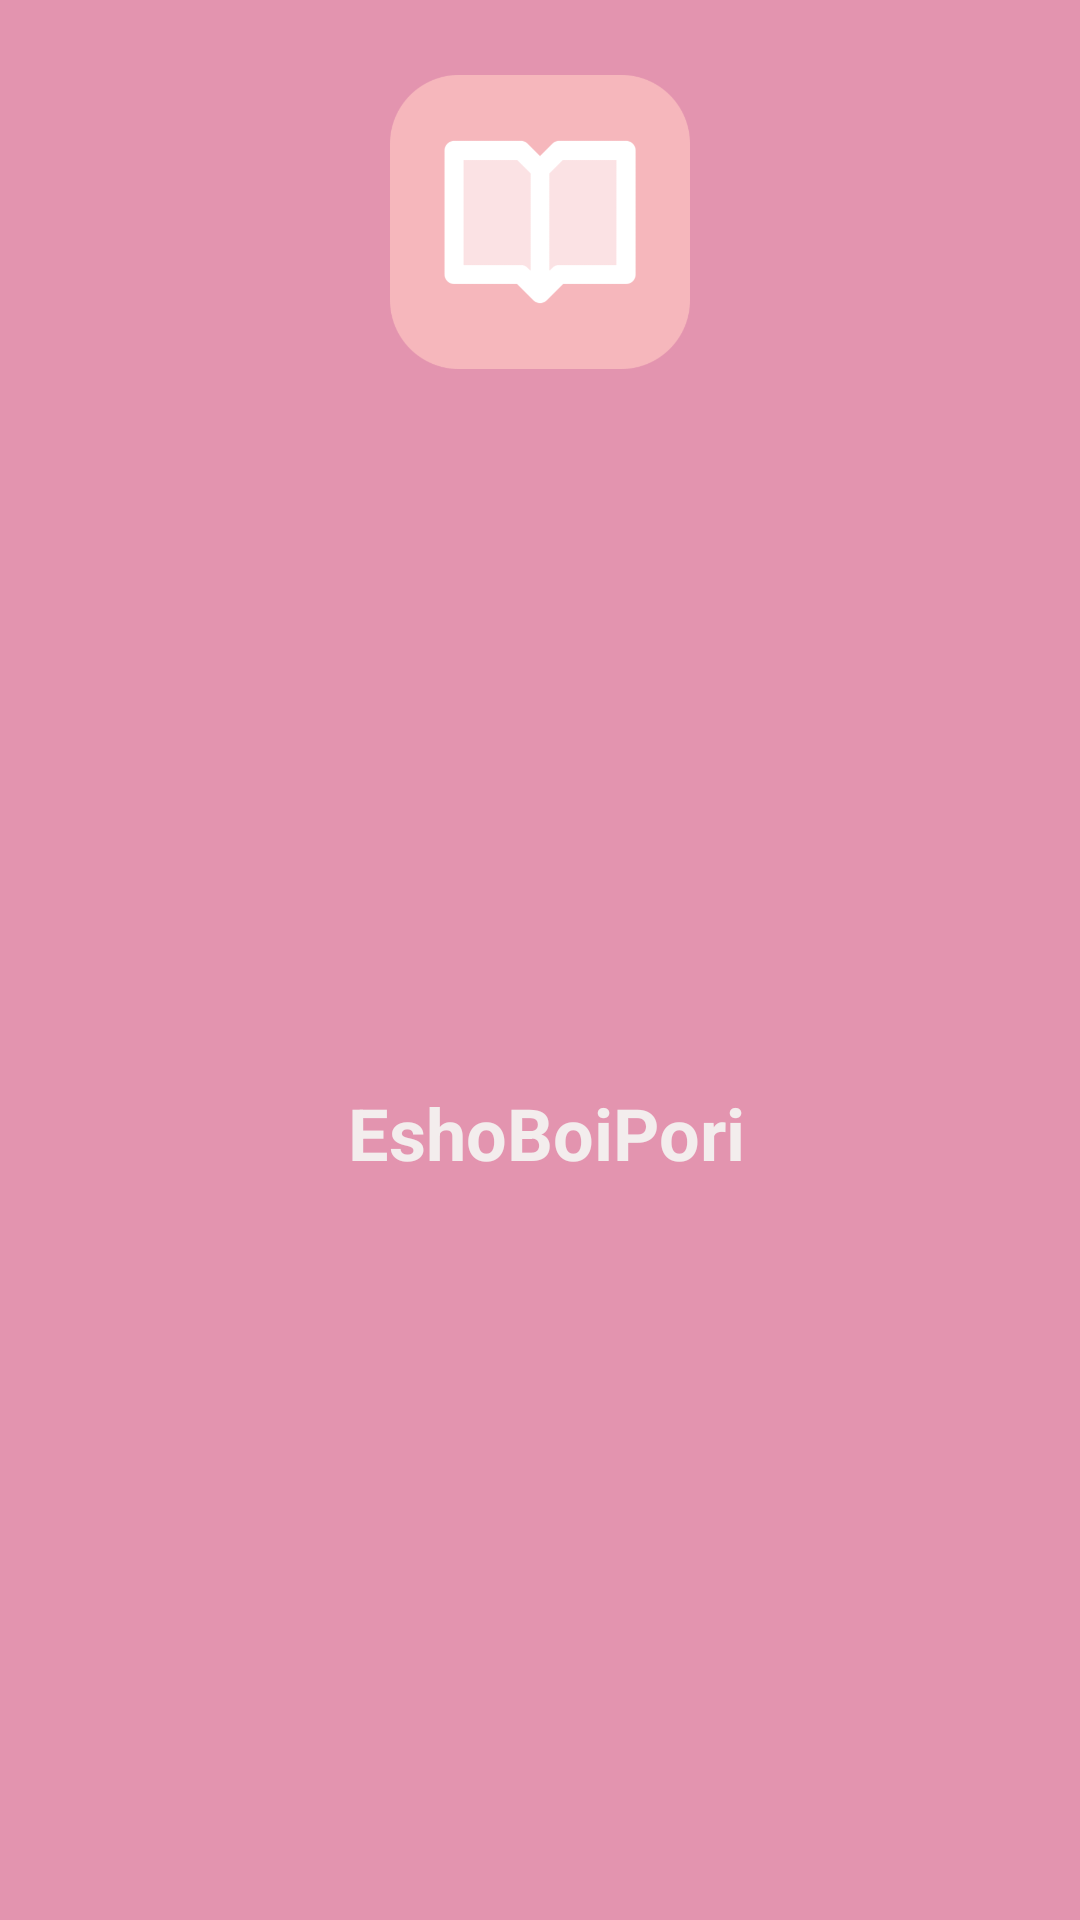

Write the Android layout XML for this screen, with the resource values it uses.
<!-- AndroidManifest.xml: application theme Theme.EshoBoiPoriApp -->
<!-- res/layout/header.xml -->
<?xml version="1.0" encoding="utf-8"?>
<androidx.constraintlayout.widget.ConstraintLayout xmlns:android="http://schemas.android.com/apk/res/android"
    xmlns:app="http://schemas.android.com/apk/res-auto"
    xmlns:tools="http://schemas.android.com/tools"
    android:layout_width="match_parent"
    android:layout_height="200dp"
    android:background="#E394AF">

    <ImageView
        android:id="@+id/imageView2"
        android:layout_width="100dp"
        android:layout_height="100dp"
        android:layout_marginTop="24dp"
        app:layout_constraintEnd_toEndOf="parent"
        app:layout_constraintStart_toStartOf="parent"
        app:layout_constraintTop_toTopOf="parent"
        app:srcCompat="@drawable/logo" />

    <TextView
        android:id="@+id/textView2"
        android:layout_width="wrap_content"
        android:layout_height="wrap_content"
        android:layout_marginStart="179dp"
        android:layout_marginLeft="179dp"
        android:layout_marginTop="24dp"
        android:layout_marginEnd="175dp"
        android:layout_marginRight="175dp"
        android:layout_marginBottom="33dp"
        android:text="EshoBoiPori"
        android:textColor="#F3EDED"
        android:textSize="24sp"
        android:textStyle="bold"
        app:layout_constraintBottom_toBottomOf="parent"
        app:layout_constraintEnd_toEndOf="parent"
        app:layout_constraintStart_toStartOf="parent"
        app:layout_constraintTop_toBottomOf="@+id/imageView2" />
</androidx.constraintlayout.widget.ConstraintLayout>
<!-- resources referenced by this layout -->
<resources>
  <!-- drawable logo: png bitmap (drawable, 13443 bytes) -->
  <style name="Theme.EshoBoiPoriApp" parent="Theme.MaterialComponents.DayNight.DarkActionBar">
          
          <item name="colorPrimary">@color/backg</item>
          <item name="colorPrimaryVariant">@color/purple_700</item>
          <item name="colorOnPrimary">@color/white</item>
          
          <item name="colorSecondary">@color/teal_200</item>
          <item name="colorSecondaryVariant">@color/teal_700</item>
          <item name="colorOnSecondary">@color/black</item>
          
          <item name="android:statusBarColor" tools:targetApi="21">@color/backg</item>
          
      </style>
  <color name="backg">#FFFFFFFF</color>
  <color name="purple_700">#FF3700B3</color>
  <color name="white">#FFFFFFFF</color>
  <color name="teal_200">#FF03DAC5</color>
  <color name="teal_700">#FF018786</color>
  <color name="black">#FF000000</color>
</resources>
